Photos from the image-classification dataset "dataset" in the GitHub repository AI-Skaalaajat/fintraffic-model-validation. Its 2 classes are: dry, wet.

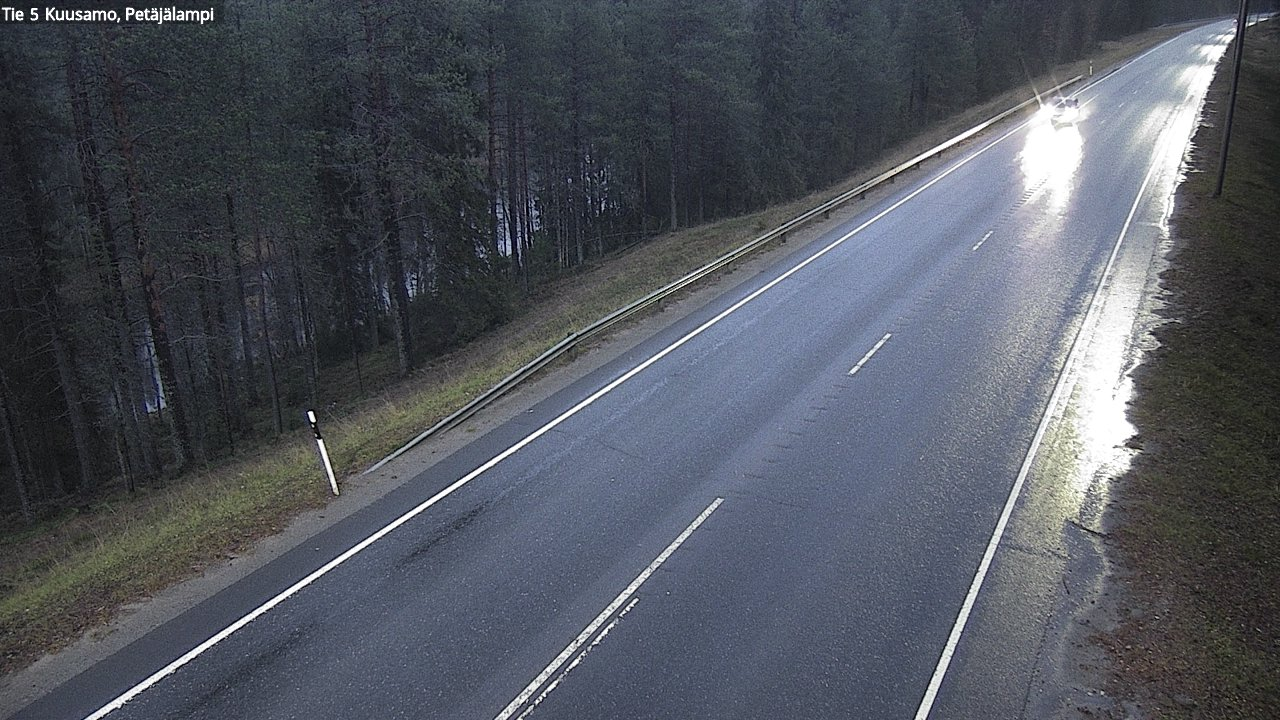
Label: wet

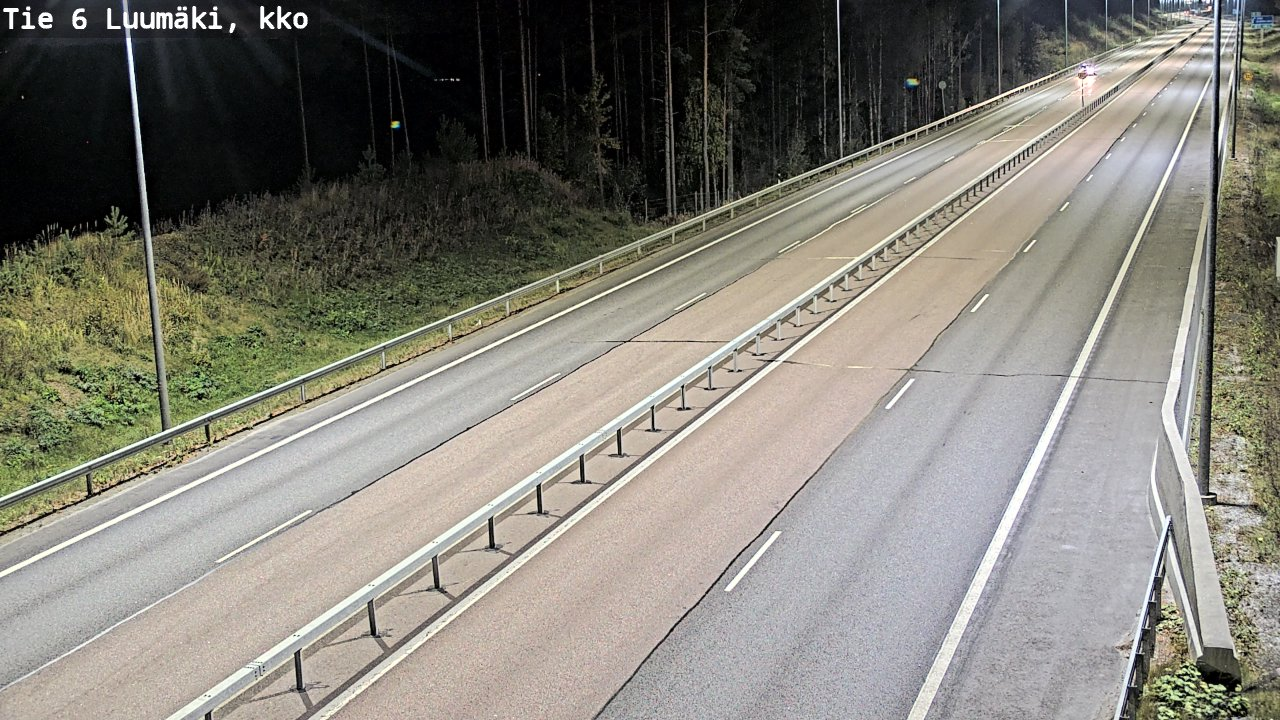
Label: dry

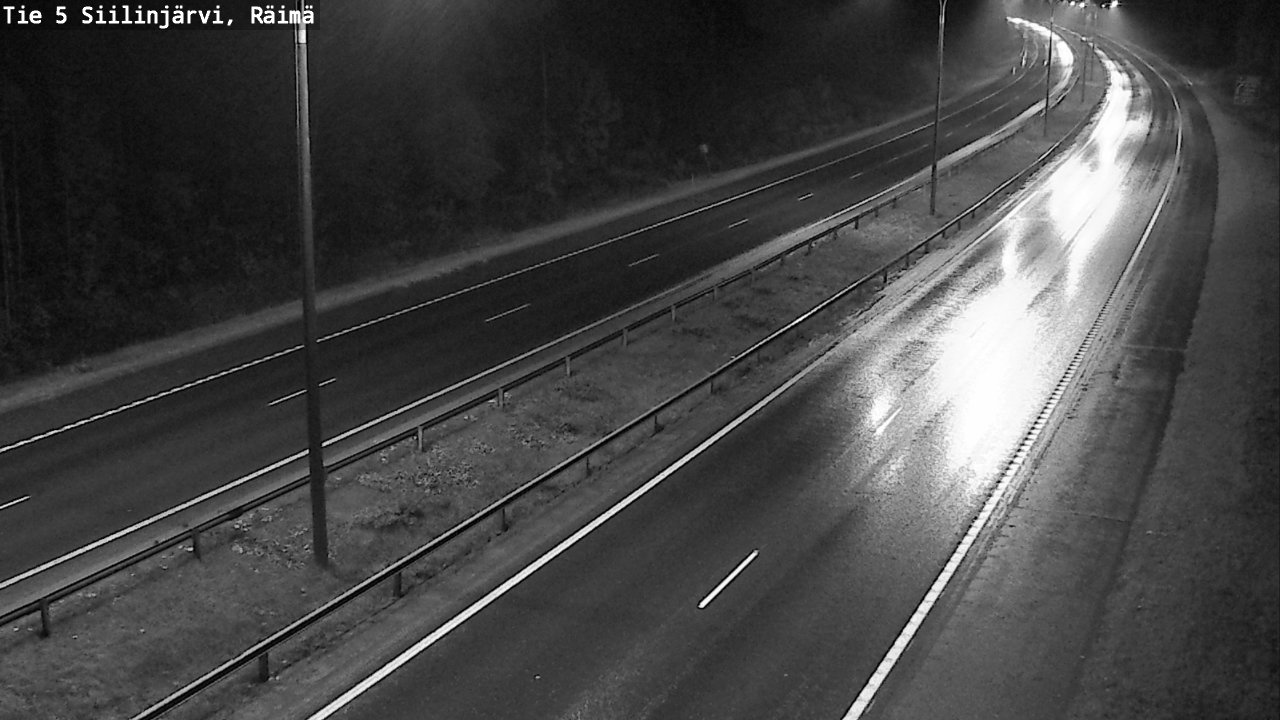
Label: wet

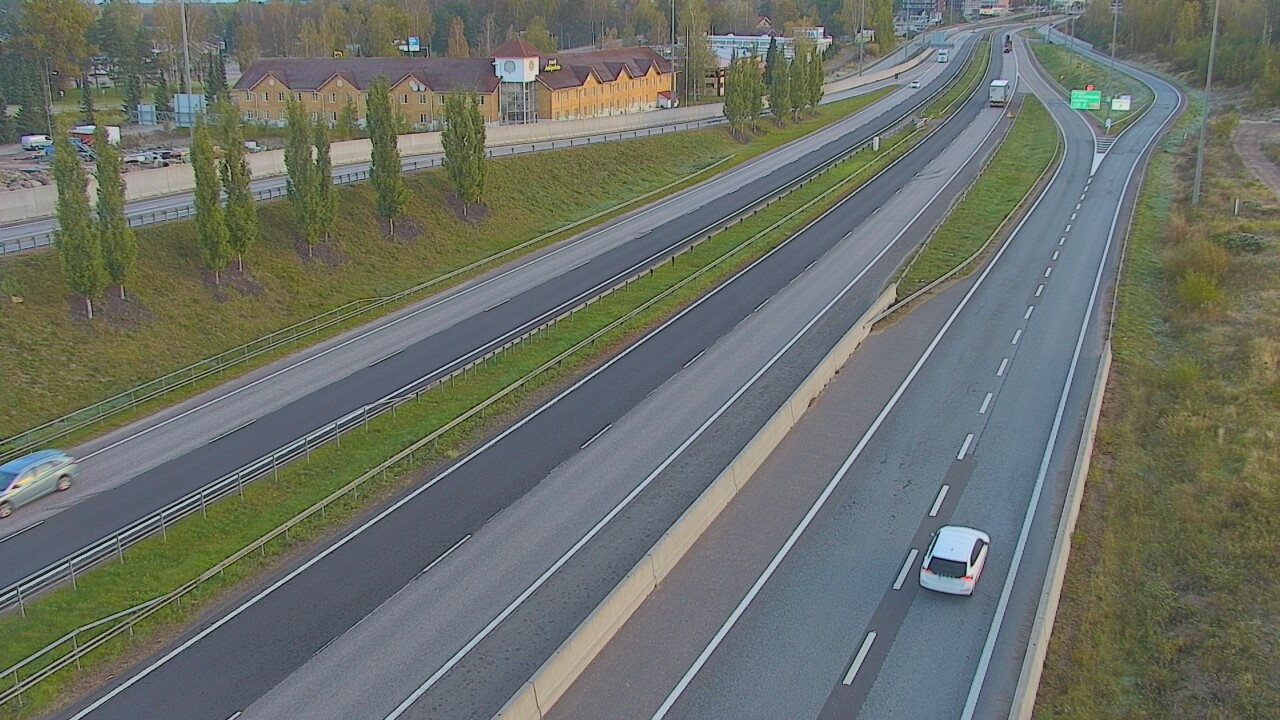
Label: dry

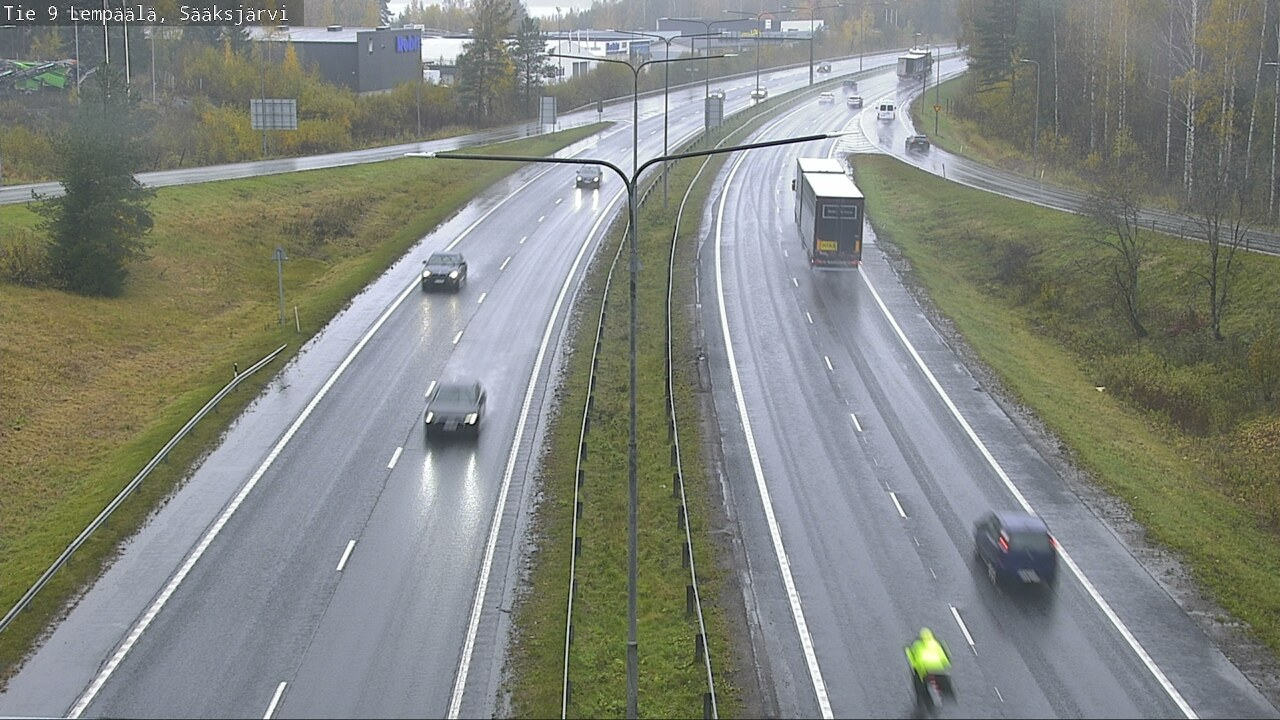
Label: wet

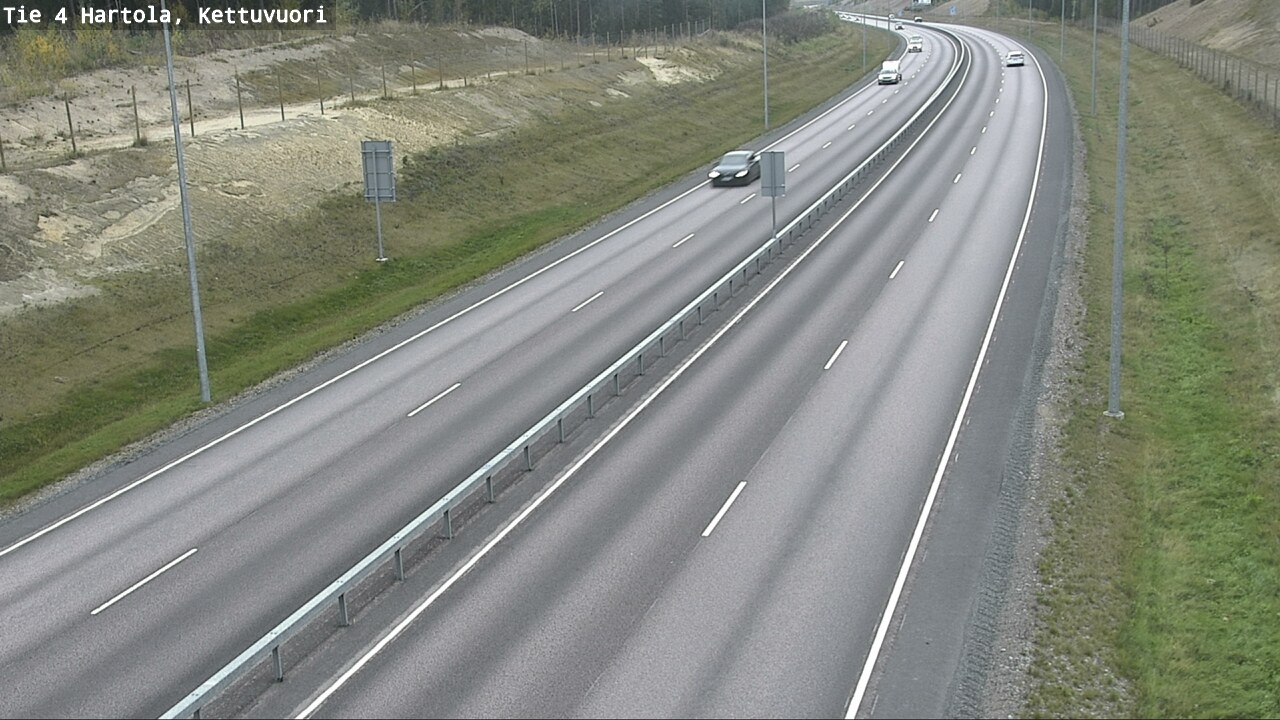
Label: dry
